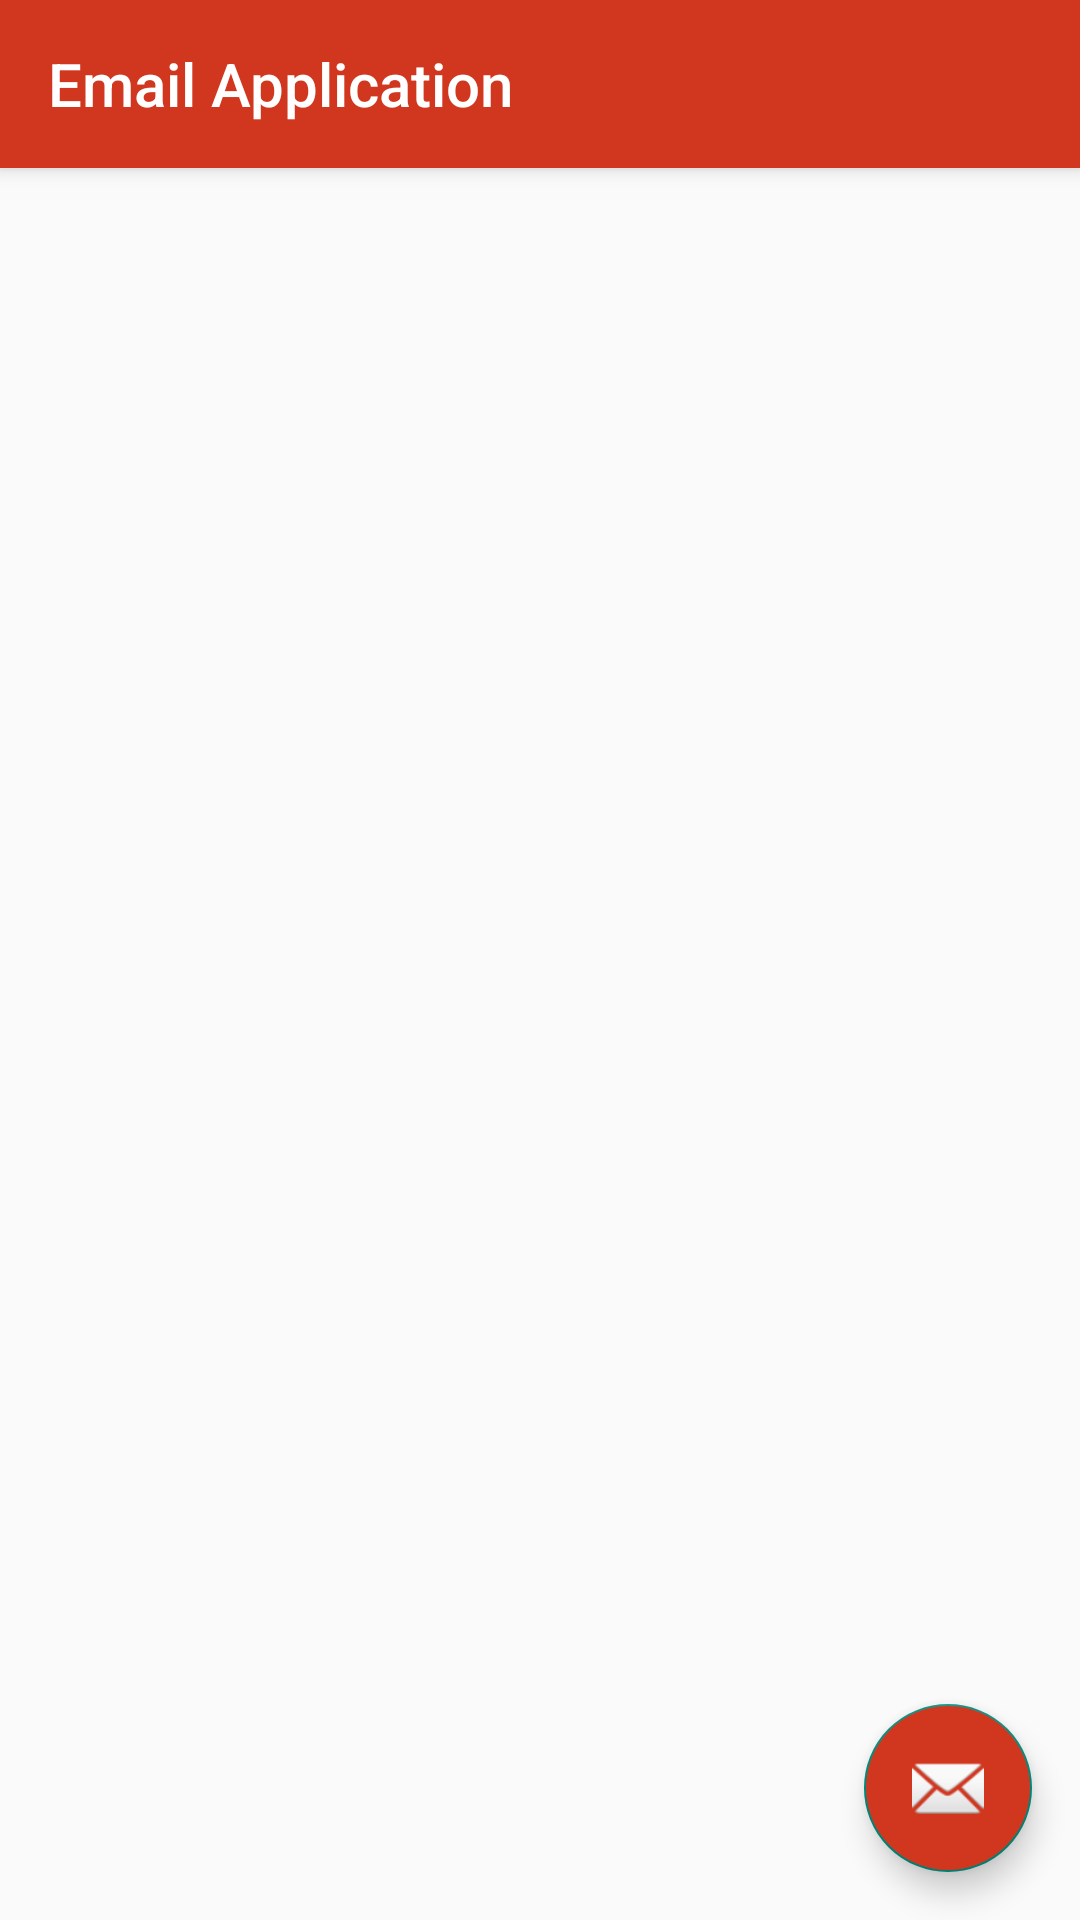

Here is an Android app screen rendered from its layout file. Give the layout XML and the strings, colors and styles it references.
<!-- AndroidManifest.xml: application theme Theme.AppCompat.Light.NoActionBar -->
<!-- res/layout/activity_main.xml -->
<?xml version="1.0" encoding="utf-8"?>
<RelativeLayout xmlns:android="http://schemas.android.com/apk/res/android"
    xmlns:tools="http://schemas.android.com/tools"
    android:layout_width="match_parent"
    android:layout_height="match_parent"
    xmlns:app="http://schemas.android.com/apk/res-auto"
    tools:context=".MainActivity">
    <android.support.v7.widget.Toolbar
        android:id="@+id/toolbar"
        android:layout_width="match_parent"
        android:layout_height="?attr/actionBarSize"
        android:background="?attr/colorPrimary"
        android:elevation="4dp"
        android:theme="@style/ThemeOverlay.AppCompat.ActionBar"
        app:popupTheme="@style/ThemeOverlay.AppCompat.Light"
        android:backgroundTint="@color/colorPrimary"
        app:title="@string/app_name"
        app:titleTextColor="@android:color/white"
        />

    <android.support.v7.widget.RecyclerView
        android:id="@+id/email_recycler_view"
        android:layout_width="match_parent"
        android:layout_height="match_parent"
        tools:listitem="@layout/email_recycler_item"
        android:layout_below="@+id/toolbar"/>


    <android.support.design.widget.FloatingActionButton
        android:id="@+id/fab"
        android:layout_width="wrap_content"
        android:layout_height="wrap_content"
        android:layout_alignParentEnd="true"
        android:layout_alignParentBottom="true"
        android:layout_margin="@dimen/default_margin"
        app:srcCompat="@android:drawable/ic_dialog_email"
        android:backgroundTint="@color/colorPrimary" />
</RelativeLayout>
<!-- res/layout/email_recycler_item.xml (included above) -->
<?xml version="1.0" encoding="utf-8"?>
<LinearLayout xmlns:android="http://schemas.android.com/apk/res/android"
    xmlns:tools="http://schemas.android.com/tools"
    android:layout_width="match_parent"
    android:layout_height="wrap_content"
    android:orientation="vertical">

    <RelativeLayout
        android:layout_width="match_parent"
        android:layout_height="@dimen/max_email_item_height"
        android:padding="@dimen/default_margin">

        <ImageView
            android:id="@+id/image_view"
            android:layout_width="@dimen/max_image_size"
            android:layout_height="@dimen/max_image_size"
            android:layout_marginRight="@dimen/default_margin"
            android:background="@color/colorPrimaryDark" />

        <TextView
            android:id="@+id/autor_text_view"
            android:layout_width="match_parent"
            android:layout_height="wrap_content"
            android:layout_toLeftOf="@+id/date_text_view"
            android:layout_toRightOf="@+id/image_view"
            android:ellipsize="end"
            android:maxLines="1"
            android:textColor="@android:color/black"
            android:textSize="@dimen/big_text_size"
            android:textStyle="bold"
            tools:text="@string/random_text" />

        <TextView
            android:id="@+id/subject_text_view"
            android:layout_width="wrap_content"
            android:layout_height="wrap_content"
            android:layout_below="@+id/autor_text_view"
            android:layout_toRightOf="@+id/image_view"
            android:ellipsize="end"
            android:maxLines="1"
            android:textColor="@android:color/black"
            android:textSize="@dimen/default_text_size"
            tools:text="@string/random_text" />

        <TextView
            android:id="@+id/content_text_view"
            android:layout_width="wrap_content"
            android:layout_height="wrap_content"
            android:layout_below="@+id/subject_text_view"
            android:layout_toRightOf="@+id/image_view"
            android:ellipsize="end"
            android:maxLines="1"
            android:textColor="@color/gray"
            android:textSize="@dimen/small_text_size"
            tools:text="@string/random_text" />

        <TextView
            android:id="@+id/date_text_view"
            android:layout_width="wrap_content"
            android:layout_height="wrap_content"
            android:layout_alignParentRight="true"
            android:text="@string/random_text"
            android:textSize="@dimen/small_text_size"/>

    </RelativeLayout>

    <View
        android:layout_width="match_parent"
        android:layout_height="@dimen/height_of_line"
        android:background="@color/gray" />
</LinearLayout>
<!-- resources referenced by this layout -->
<resources>
  <color name="colorPrimary">#d1361f</color>
  <color name="colorPrimaryDark">#972818</color>
  <color name="gray">#5e5555</color>
  <dimen name="big_text_size">18sp</dimen>
  <dimen name="default_margin">16dp</dimen>
  <dimen name="default_text_size">16sp</dimen>
  <dimen name="height_of_line">1dp</dimen>
  <dimen name="max_email_item_height">100dp</dimen>
  <dimen name="max_image_size">63dp</dimen>
  <dimen name="small_text_size">14sp</dimen>
  <string name="app_name">Email Application</string>
  <string name="random_text">Random text</string>
</resources>
